Run: headless pygame with SDL's dummy video driver; simulated clock (each Clock.tick advances the game by its frame time, no real sleeping); random seed 0; keys injected as events and as key.get_pressed() state; no mouse input.
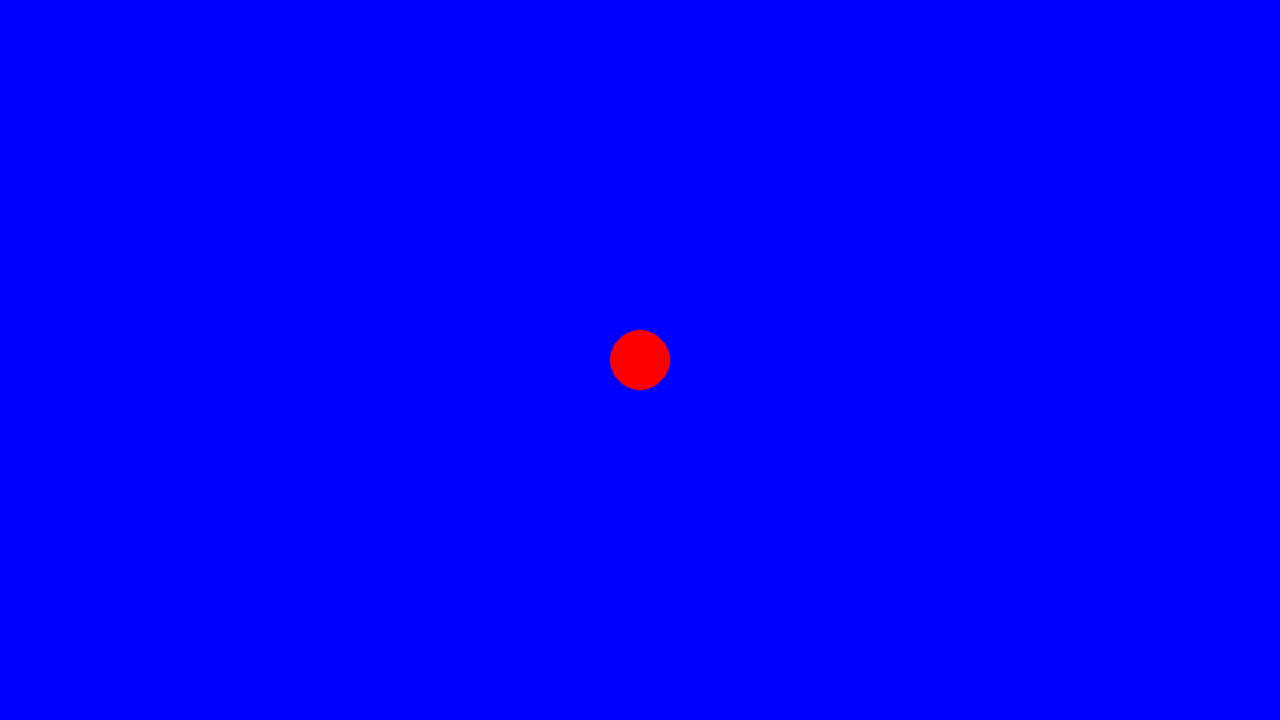
Frame 1 of 4 · flips 1–60 · no input
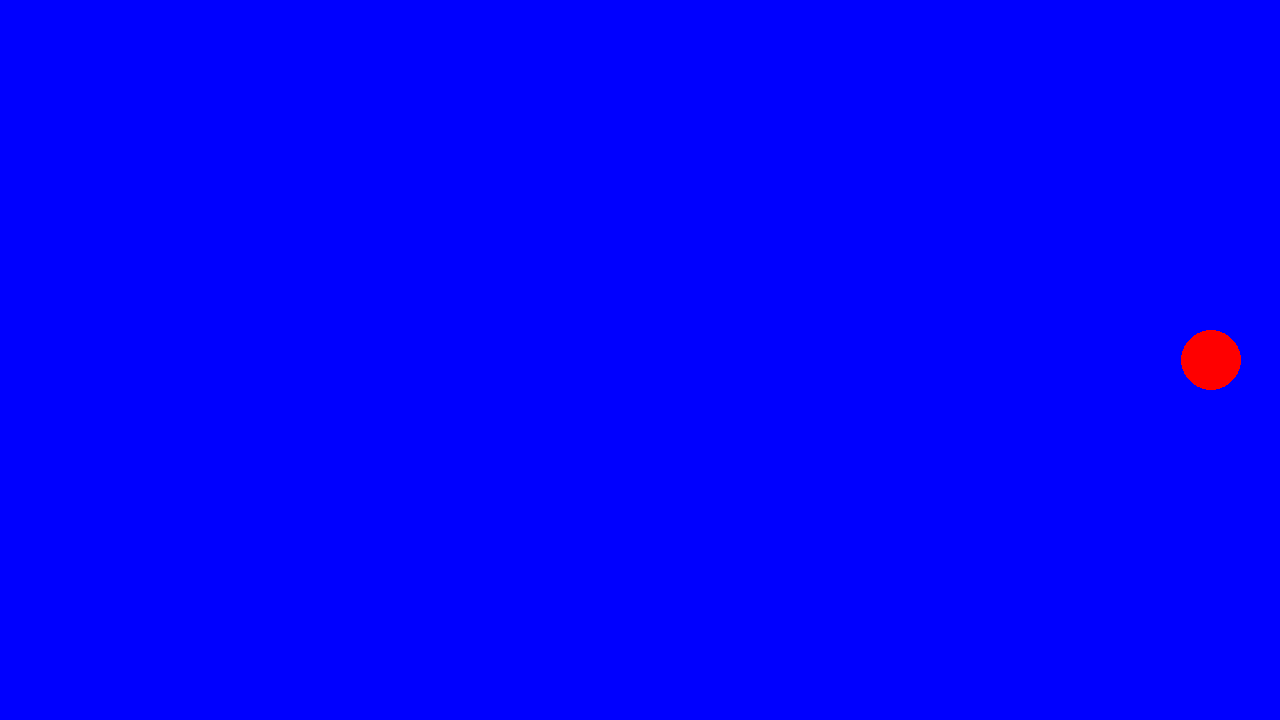
Frame 2 of 4 · flips 61–180 · tapped SPACE, RETURN · held RIGHT (→), D
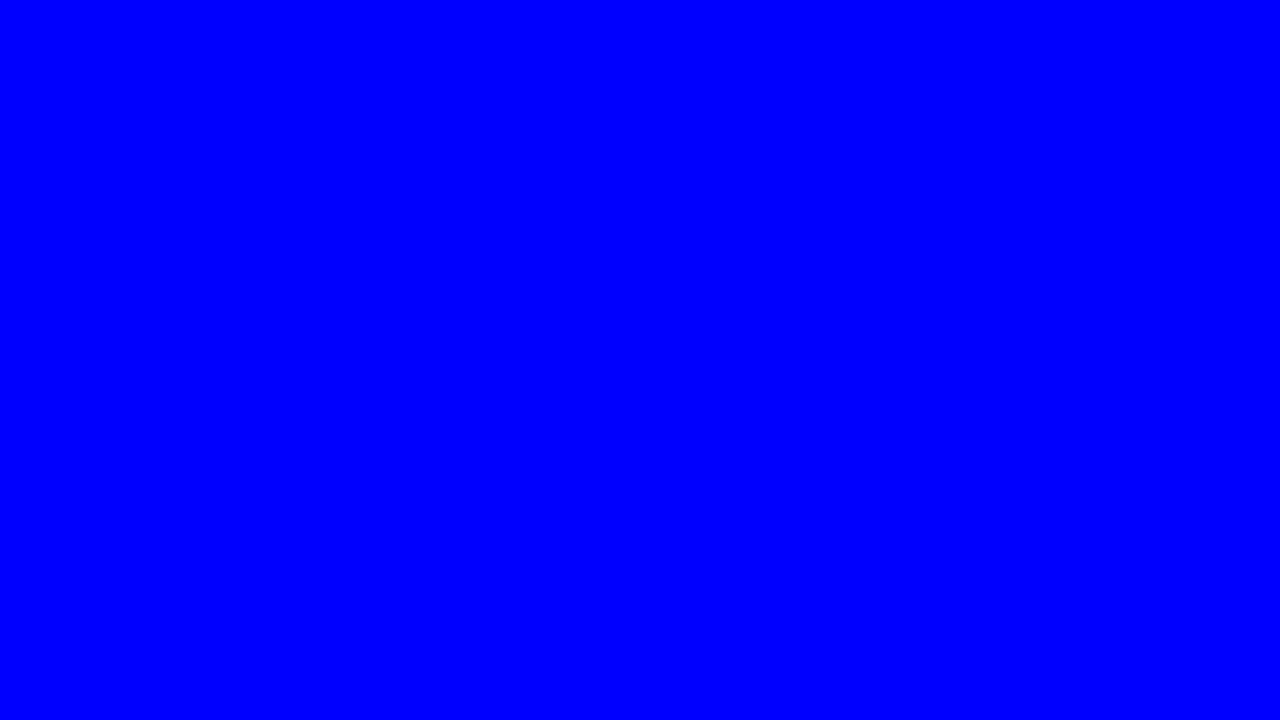
Frame 3 of 4 · flips 181–300 · held DOWN (↓), S
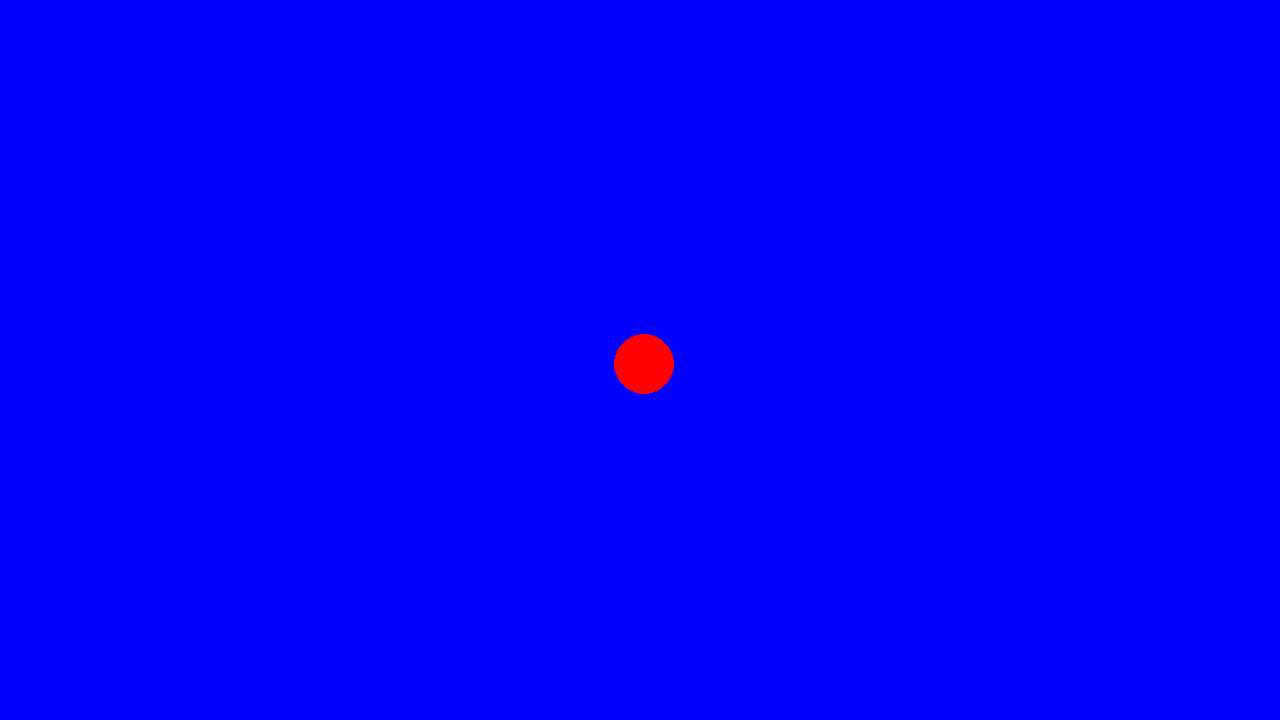
Frame 4 of 4 · flips 301–420 · held LEFT (←), A, UP (↑), W

The pygame program that drew these frames:

import pygame

def main():
     
    pygame.init()
    pygame.display.set_caption("Hyjacked on Space")
    screen = pygame.display.set_mode((1280, 720))
    clock = pygame.time.Clock()
    running = True
    dt = 0

    jumping = False
    GRAVITY = 1
    JUMP_HEIGHT = 20
    Y_VELOCITY = JUMP_HEIGHT

    #player_pos = X_POS, Y_POS
    player_pos = pygame.Vector2(screen.get_width() / 2, screen.get_height() / 2)

    while running:
        # poll for events
        # pygame.QUIT event means the user clicked X to close your window
        for event in pygame.event.get():
            if event.type == pygame.QUIT:
                running = False

        # fill the screen with a color to wipe away anything from last frame
        screen.fill("blue")

        pygame.draw.circle(screen, "red", player_pos, 30)

        keys = pygame.key.get_pressed()
        if keys[pygame.K_w]:
            player_pos.y -= 300 * dt
        if keys[pygame.K_s]:
            player_pos.y += 300 * dt
        if keys[pygame.K_a]:
            player_pos.x -= 300 * dt
        if keys[pygame.K_d]:
            player_pos.x += 300 * dt
        if keys[pygame.K_SPACE]:
            jumping = True

        if jumping:
            player_pos.y -= Y_VELOCITY
            Y_VELOCITY -= GRAVITY
            if Y_VELOCITY < -JUMP_HEIGHT:
                jumping = False
                Y_VELOCITY = JUMP_HEIGHT

        # flip() the display to put your work on screen
        pygame.display.flip()

        # limits FPS to 60
        # dt is delta time in seconds since last frame, used for framerate-
        # independent physics.
        dt = clock.tick(60) / 1000

    pygame.quit()
    
if __name__=="__main__":
    main()
